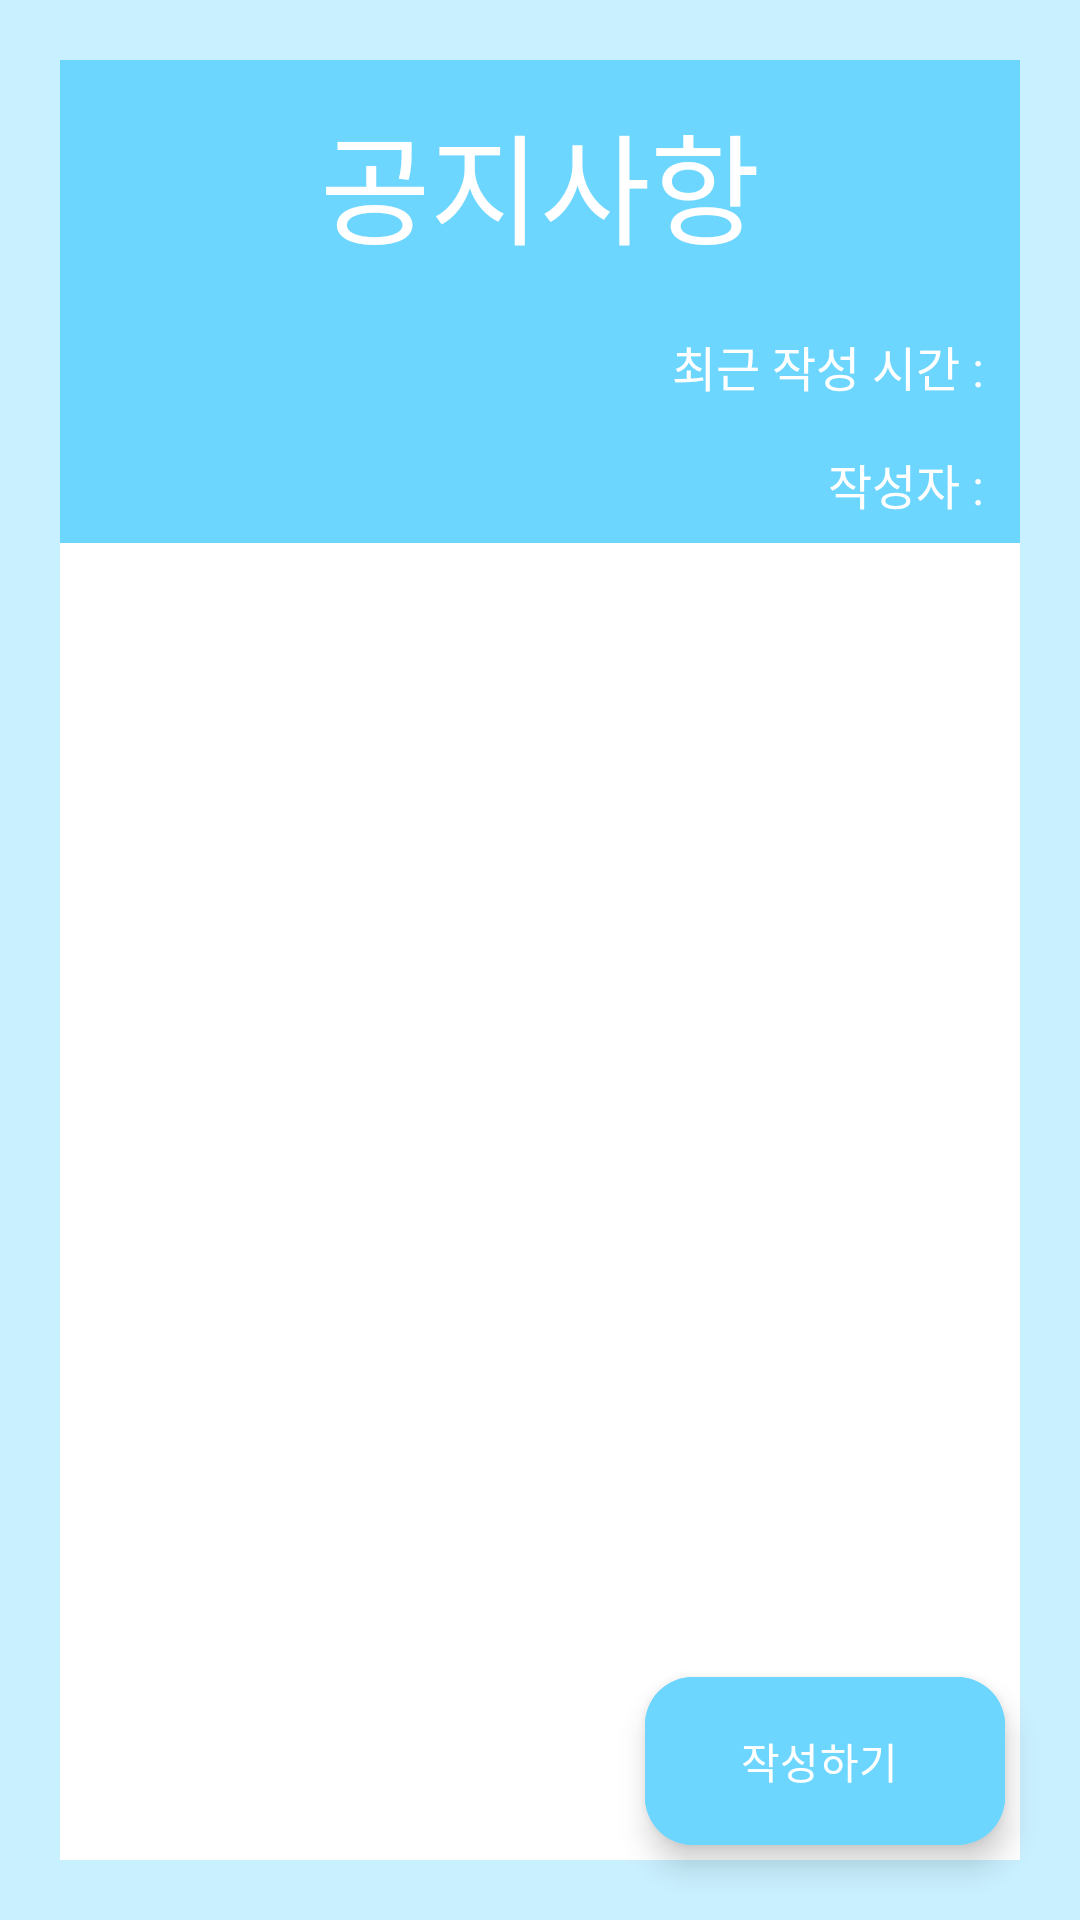

Reconstruct the res/layout file that produces this screen, plus the resources it refers to.
<!-- AndroidManifest.xml: application theme Theme.FinalApplication -->
<!-- res/layout/activity_notice.xml -->
<?xml version="1.0" encoding="utf-8"?>
<RelativeLayout xmlns:android="http://schemas.android.com/apk/res/android"
    xmlns:app="http://schemas.android.com/apk/res-auto"
    xmlns:tools="http://schemas.android.com/tools"
    android:layout_width="match_parent"
    android:layout_height="match_parent"
    android:background="#C9F0FF"
    tools:context=".MainActivity">

    <LinearLayout
        android:layout_width="match_parent"
        android:layout_height="match_parent"
        android:orientation="vertical"
        android:padding="20dp">

        <TextView
            android:id="@+id/noticeTitle"
            android:layout_width="match_parent"
            android:layout_height="wrap_content"
            android:text="공지사항"
            android:textSize="40sp"
            android:background="#6DD6FF"
            android:textColor="#FFFFFF"
            android:gravity="center_horizontal"
            android:padding="12dp" />

        <TextView
            android:id="@+id/lastsaved"
            android:layout_width="match_parent"
            android:layout_height="wrap_content"
            android:text="최근 작성 시간 : "
            android:textSize="16sp"
            android:background="#6DD6FF"
            android:textColor="#FFFFFF"
            android:gravity="right"
            android:padding="8dp" />

        <TextView
            android:id="@+id/manageId"
            android:layout_width="match_parent"
            android:layout_height="wrap_content"
            android:text="작성자 : "
            android:textSize="16sp"
            android:background="#6DD6FF"
            android:textColor="#FFFFFF"
            android:gravity="right"
            android:padding="8dp" />

        <androidx.recyclerview.widget.RecyclerView
            android:id="@+id/recyclerView"
            android:layout_width="match_parent"
            android:layout_height="0dp"
            android:layout_weight="1"
            android:background="#FFFFFF"
            android:padding="8dp" />

    </LinearLayout>

    <com.google.android.material.floatingactionbutton.ExtendedFloatingActionButton
        android:id="@+id/main_fab"
        android:layout_width="wrap_content"
        android:layout_height="wrap_content"
        android:layout_margin="25dp"
        android:layout_alignParentBottom="true"
        android:layout_alignParentEnd="true"
        android:backgroundTint="#6DD6FF"
        android:icon="@android:drawable/ic_input_add"
        android:text="작성하기"
        android:textColor="#FFFFFF"
        app:iconTint="#FFFFFF" />

</RelativeLayout>
<!-- resources referenced by this layout -->
<resources>
  <style name="Theme.FinalApplication" parent="Base.Theme.FinalApplication" />
  <style name="Base.Theme.FinalApplication" parent="Theme.Material3.DayNight">
          
          
          <item name="colorPrimary">#6DD6FF</item>
          <item name="colorSecondary">#C9F0FF</item>
      </style>
</resources>
